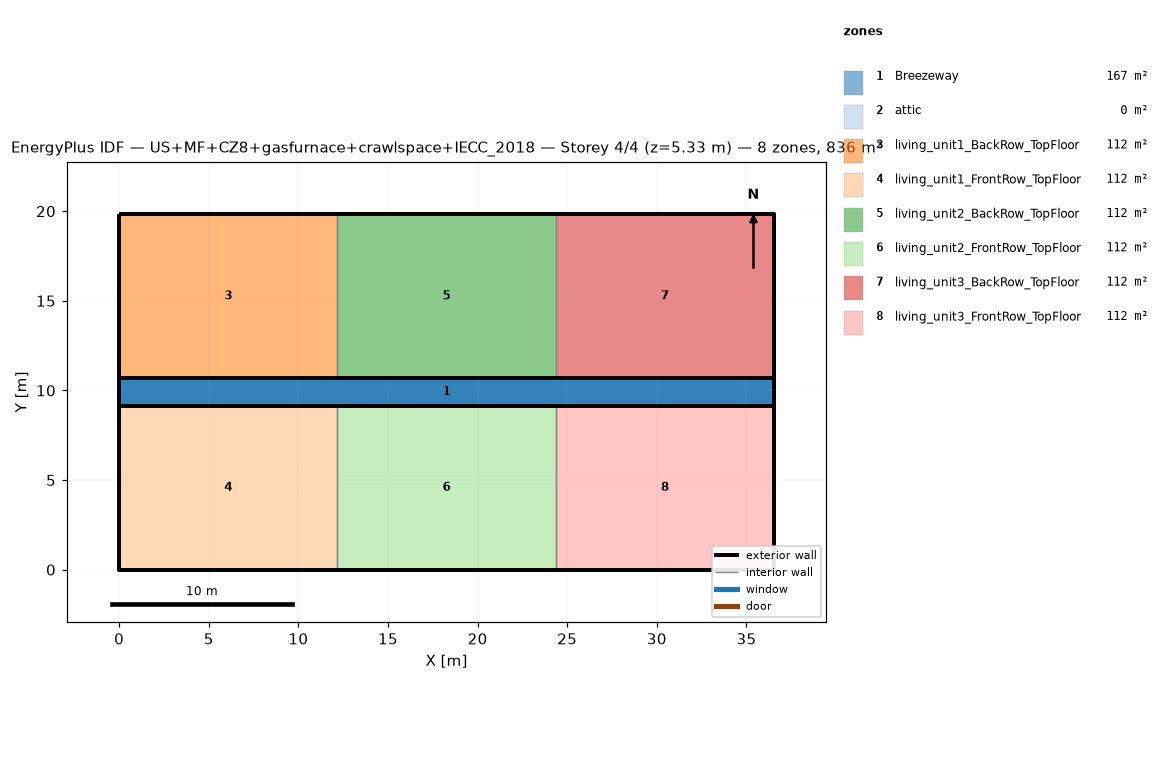
=== STOREY PLAN SPEC (per zone: floor XY polygon, exterior-wall plan segments, windows/doors) ===
zone 1: Breezeway  (167.0 m²)
  floor: (36.54, 9.16) (0.00, 9.16) (0.00, 10.68) (36.54, 10.68)
  floor: (36.54, 9.16) (0.00, 9.16) (0.00, 10.68) (36.54, 10.68)
  floor: (36.54, 9.16) (0.00, 9.16) (0.00, 10.68) (36.54, 10.68)
zone 2: attic  (0.0 m²)
  exterior wall: (36.54, 0.00) – (36.54, 19.84) – (36.54, 9.92)  [29.8 m]
  exterior wall: (0.00, 19.84) – (0.00, 0.00) – (0.00, 9.92)  [29.8 m]
zone 3: living_unit1_BackRow_TopFloor  (111.5 m²)
  floor: (12.18, 10.68) (0.00, 10.68) (0.00, 19.84) (12.18, 19.84)
  exterior wall: (12.18, 19.84) – (0.00, 19.84)  [12.2 m]
  exterior wall: (0.00, 19.84) – (0.00, 10.68)  [9.2 m]
  exterior wall: (0.00, 10.68) – (12.18, 10.68)  [12.2 m]
  interior walls: 1
zone 4: living_unit1_FrontRow_TopFloor  (111.5 m²)
  floor: (12.18, 0.00) (0.00, 0.00) (0.00, 9.16) (12.18, 9.16)
  exterior wall: (0.00, 0.00) – (12.18, 0.00)  [12.2 m]
  exterior wall: (0.00, 9.16) – (0.00, 0.00)  [9.2 m]
  exterior wall: (12.18, 9.16) – (0.00, 9.16)  [12.2 m]
  interior walls: 1
zone 5: living_unit2_BackRow_TopFloor  (111.5 m²)
  floor: (24.36, 10.68) (12.18, 10.68) (12.18, 19.84) (24.36, 19.84)
  exterior wall: (12.18, 10.68) – (24.36, 10.68)  [12.2 m]
  exterior wall: (24.36, 19.84) – (12.18, 19.84)  [12.2 m]
  interior walls: 2
zone 6: living_unit2_FrontRow_TopFloor  (111.5 m²)
  floor: (24.36, 0.00) (12.18, 0.00) (12.18, 9.16) (24.36, 9.16)
  exterior wall: (12.18, 0.00) – (24.36, 0.00)  [12.2 m]
  exterior wall: (24.36, 9.16) – (12.18, 9.16)  [12.2 m]
  interior walls: 2
zone 7: living_unit3_BackRow_TopFloor  (111.5 m²)
  floor: (36.54, 10.68) (24.36, 10.68) (24.36, 19.84) (36.54, 19.84)
  exterior wall: (36.54, 10.68) – (36.54, 19.84)  [9.2 m]
  exterior wall: (36.54, 19.84) – (24.36, 19.84)  [12.2 m]
  exterior wall: (24.36, 10.68) – (36.54, 10.68)  [12.2 m]
  interior walls: 1
zone 8: living_unit3_FrontRow_TopFloor  (111.5 m²)
  floor: (36.54, 0.00) (24.36, 0.00) (24.36, 9.16) (36.54, 9.16)
  exterior wall: (24.36, 0.00) – (36.54, 0.00)  [12.2 m]
  exterior wall: (36.54, 0.00) – (36.54, 9.16)  [9.2 m]
  exterior wall: (36.54, 9.16) – (24.36, 9.16)  [12.2 m]
  interior walls: 1

=== DERIVED (storey summary) ===
Building: US+MF+CZ8+gasfurnace+crawlspace+IECC_2018
Storey: 4 of 4  (floor level z = 5.33 m)
Storey gross floor area: 836.2 m²
Zones on this storey: 8
  - Breezeway: floor 167.0 m²
  - attic: floor 0.0 m²; exterior wall 59.5 m (81.9 m²); WWR 0.0%
  - living_unit1_BackRow_TopFloor: floor 111.5 m²; exterior wall 33.5 m (86.9 m²); WWR 0.0%
  - living_unit1_FrontRow_TopFloor: floor 111.5 m²; exterior wall 33.5 m (86.9 m²); WWR 0.0%
  - living_unit2_BackRow_TopFloor: floor 111.5 m²; exterior wall 24.4 m (63.1 m²); WWR 0.0%
  - living_unit2_FrontRow_TopFloor: floor 111.5 m²; exterior wall 24.4 m (63.1 m²); WWR 0.0%
  - living_unit3_BackRow_TopFloor: floor 111.5 m²; exterior wall 33.5 m (86.9 m²); WWR 0.0%
  - living_unit3_FrontRow_TopFloor: floor 111.5 m²; exterior wall 33.5 m (86.9 m²); WWR 0.0%
Zone adjacency (shared interzone walls):
  - living_unit1_BackRow_TopFloor ↔ living_unit2_BackRow_TopFloor
  - living_unit1_FrontRow_TopFloor ↔ living_unit2_FrontRow_TopFloor
  - living_unit2_BackRow_TopFloor ↔ living_unit3_BackRow_TopFloor
  - living_unit2_FrontRow_TopFloor ↔ living_unit3_FrontRow_TopFloor